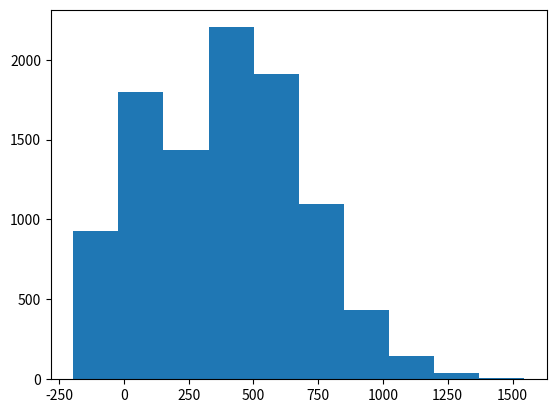

The matplotlib source for this figure:
import random
import matplotlib.pyplot as plt

# Miniopoly Board Initialization
ttl_spaces = 40 # 0-39 --> 0 == 40
card_spaces = [2, 7, 17, 22, 33, 36]
card_values = [50, 100, 200, -100, -150]

# Roll initialization
dice = [1, 2, 3, 4, 5, 6]

# Recorded values
money_record = []

def play_game():
    # Player information
    player_space = 0 # current space player is on
    player_bank = 200 
    total_rolls = 1 
    player_roll = []
    in_jail = False
    
    while total_rolls <= 20 and player_bank > 0:       
        while in_jail and total_rolls <=20:
            player_roll = random.choices(dice, k=2)
            
            # If they do not roll a double, keep them in jail
            if len(set(player_roll)) == 2:
                # Did not roll doubles
                player_bank -= 10
            else:
                in_jail = False
            total_rolls+=1
        
        if total_rolls > 20:
            break
        
        # roll the dice
        player_roll = random.choices(dice, k=2)
        total_rolls+=1
        player_space += sum(player_roll)
        
        # Check if the player is going to pass Go
        if player_space > 40:
            player_space -= 40
            player_bank += 200
        
        # Go to jail!
        if player_space == 30:
            player_space = 10
            in_jail = True
        else:
            # Landed on a card spacce
            if player_space in card_spaces:
                player_bank += random.choice(card_values)
            else:
                player_bank -= player_space
        
    return(player_bank)


for i in range(9999):
    money_record.append(play_game())
    
plt.hist(money_record)
plt.show()